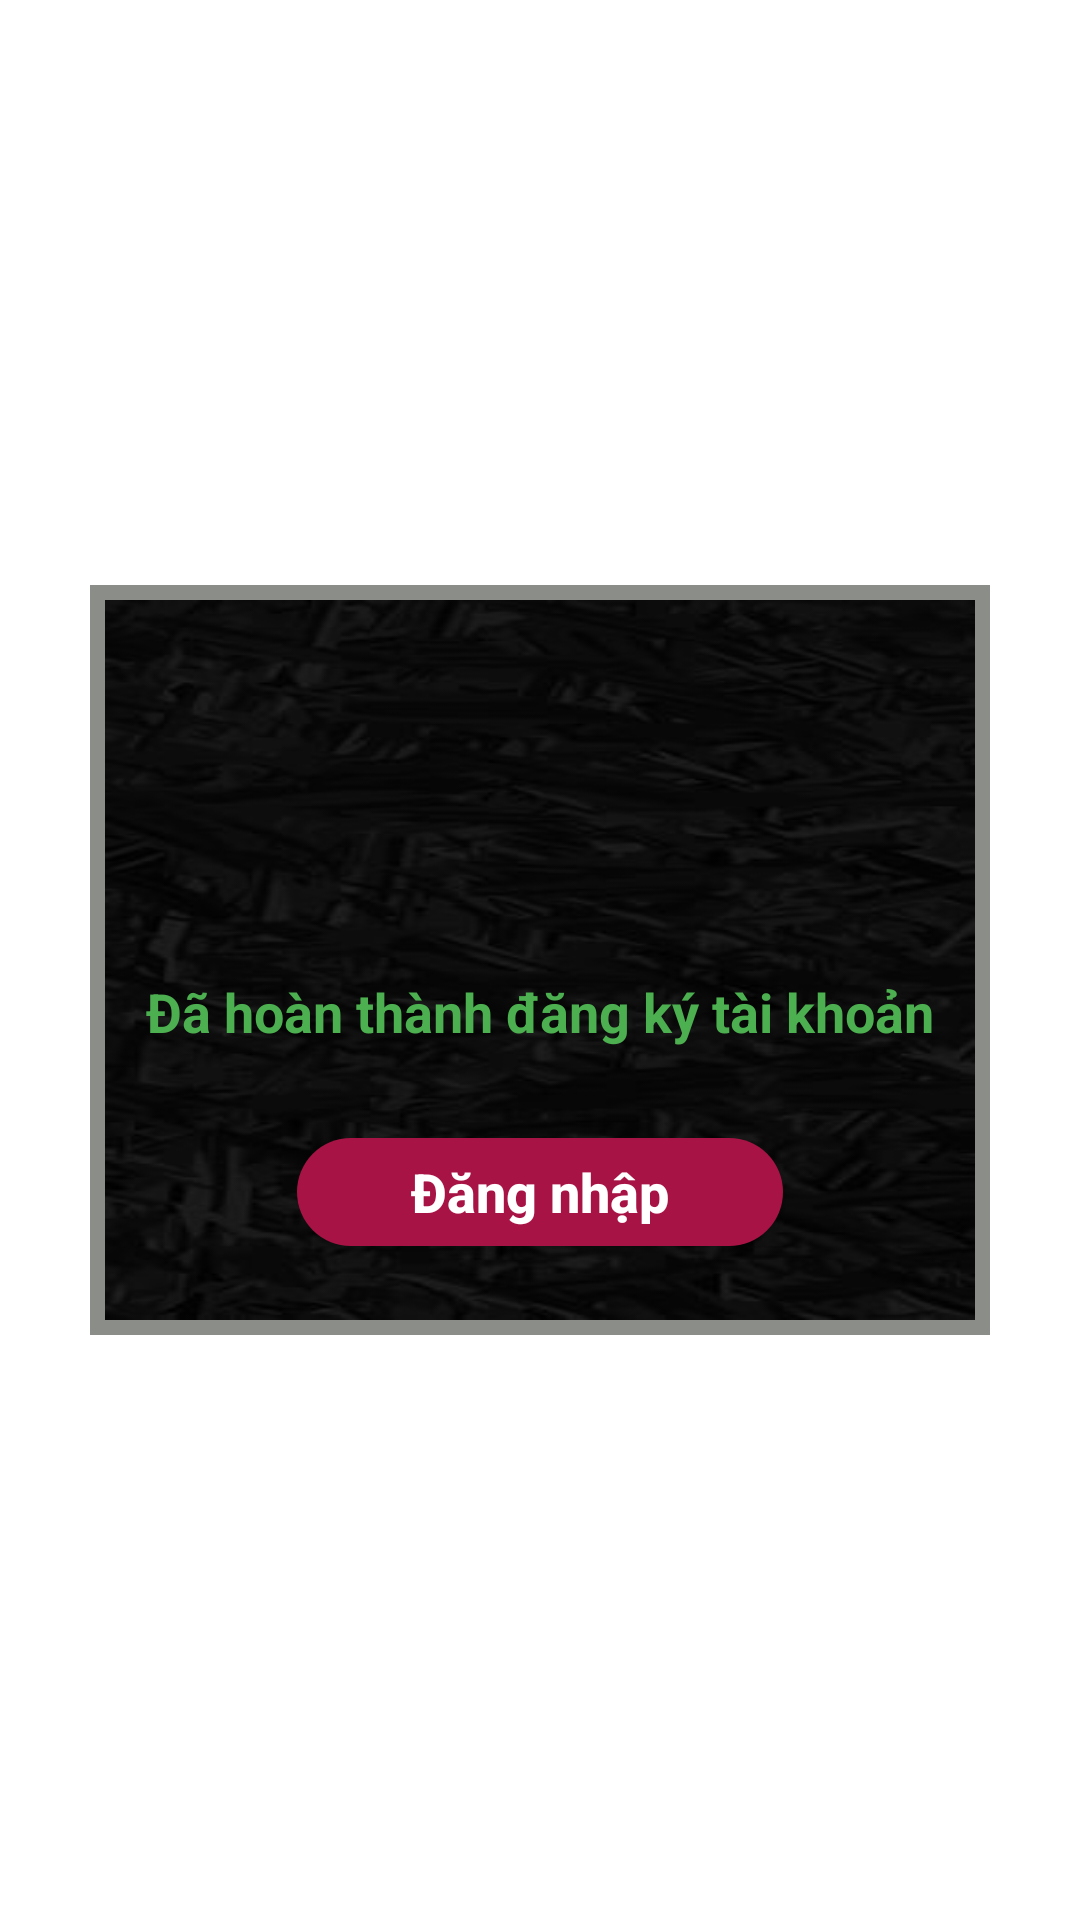

Write the Android layout XML for this screen, with the resource values it uses.
<!-- AndroidManifest.xml: application theme Theme.UETFood -->
<!-- res/layout/dialog_register_done.xml -->
<?xml version="1.0" encoding="utf-8"?>
<LinearLayout xmlns:android="http://schemas.android.com/apk/res/android"
    android:layout_width="match_parent"
    android:layout_height="match_parent"
    android:gravity="center"
    android:orientation="vertical">
    <RelativeLayout
        android:layout_width="300dp"
        android:layout_height="250dp"
        android:background="#8B8E88">

        <LinearLayout
            android:layout_width="match_parent"
            android:layout_height="240dp"
            android:layout_marginLeft="5dp"
            android:layout_marginTop="5dp"
            android:layout_marginRight="5dp"
            android:background="@drawable/background3"
            android:orientation="vertical">

            <ImageView
                android:layout_width="90dp"
                android:layout_height="90dp"
                android:layout_marginTop="20dp"
                android:layout_gravity="center_horizontal"
                android:src="@drawable/done">

            </ImageView>

            <TextView
                android:layout_width="wrap_content"
                android:layout_height="wrap_content"
                android:layout_gravity="center_horizontal"
                android:layout_marginTop="15dp"
                android:text="Đã hoàn thành đăng ký tài khoản"
                android:textSize="18sp"
                android:textColor="#4CAF50"
                android:textStyle="bold">

            </TextView>

            <androidx.appcompat.widget.AppCompatButton
                android:id="@+id/btn_login"
                android:layout_width="match_parent"
                android:layout_height="36dp"
                android:layout_marginLeft="64dp"
                android:layout_marginTop="30dp"
                android:layout_marginRight="64dp"
                android:background="@drawable/bg_button"
                android:textStyle="bold"
                android:textSize="18sp"
                android:text="Đăng nhập"
                android:textAllCaps="false"
                android:textColor="@color/white" />

        </LinearLayout>
    </RelativeLayout>
</LinearLayout>
<!-- resources referenced by this layout -->
<resources>
  <!-- drawable background3: jpg bitmap (drawable-hdpi, 10025 bytes) -->
  <!-- drawable bg_button (drawable) -->
  <?xml version="1.0" encoding="utf-8"?>
  <shape xmlns:android="http://schemas.android.com/apk/res/android">
      <corners android:radius="32dp" />
      <solid android:color="#A81346" />
  </shape>
  <style name="Theme.UETFood" parent="Theme.MaterialComponents.Light.NoActionBar">
          
          <item name="colorPrimary">@color/purple_500</item>
          <item name="colorPrimaryVariant">@color/purple_700</item>
          <item name="colorOnPrimary">@color/white</item>
          
          <item name="colorSecondary">@color/teal_200</item>
          <item name="colorSecondaryVariant">@color/teal_700</item>
          <item name="colorOnSecondary">@color/black</item>
          
          <item name="android:statusBarColor" tools:targetApi="l">?attr/colorPrimaryVariant</item>
          
      </style>
  <!-- not gathered from this repository: default colours our renderer supplied (Android Studio template values) -->
  <color name="purple_500">#FF6200EE</color>
  <color name="purple_700">#FF3700B3</color>
  <color name="teal_200">#FF03DAC5</color>
  <color name="teal_700">#FF018786</color>
  <color name="black">#FF000000</color>
  <color name="white">#FFFFFFFF</color>
</resources>
